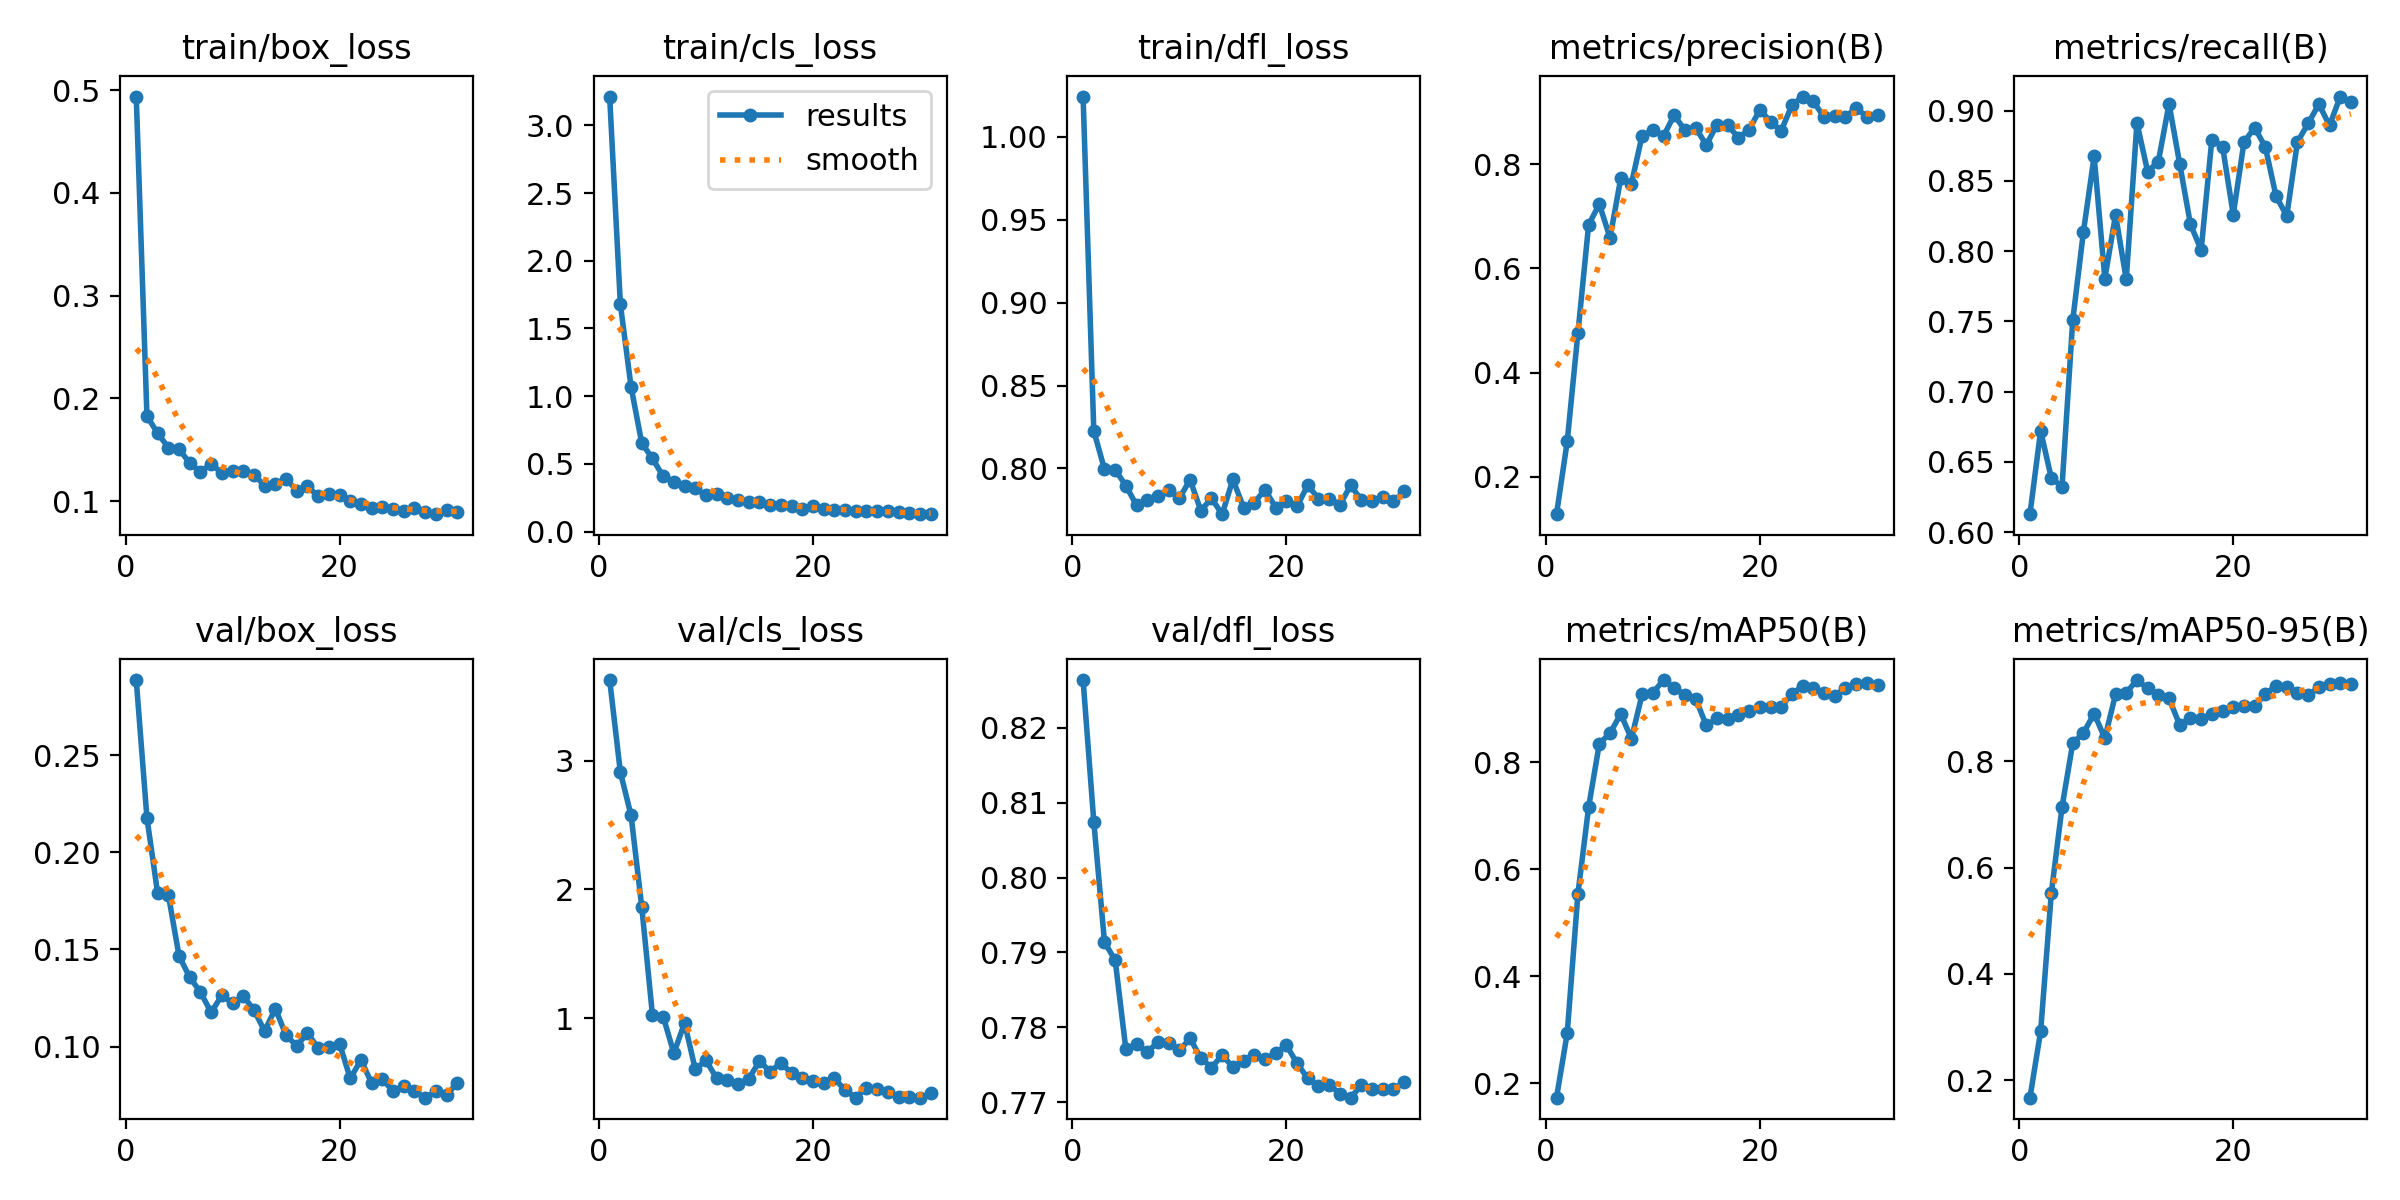

Source data for this figure (header and first rows):
epoch, time, train/box_loss, train/cls_loss, train/dfl_loss, metrics/precision(B), metrics/recall(B), metrics/mAP50(B), metrics/mAP50-95(B), val/box_loss, val/cls_loss, val/dfl_loss, lr/pg0, lr/pg1, lr/pg2
1, 5.244, 0.4938, 3.213, 1.024, 0.1285, 0.6128, 0.173, 0.1668, 0.2887, 3.628, 0.8264, 0.0811, 9.5e-05, 9.5e-05
2, 10.62, 0.1827, 1.679, 0.8227, 0.268, 0.6721, 0.2935, 0.2918, 0.2177, 2.912, 0.8075, 0.06119, 0.0001926, 0.0001926
3, 15.98, 0.1661, 1.069, 0.7995, 0.4759, 0.6383, 0.5541, 0.5524, 0.1789, 2.576, 0.7914, 0.04129, 0.0002877, 0.0002877
4, 21.48, 0.152, 0.6529, 0.7992, 0.6836, 0.6324, 0.7162, 0.714, 0.1781, 1.863, 0.789, 0.02138, 0.0003803, 0.0003803
5, 26.74, 0.1507, 0.54, 0.7896, 0.7236, 0.7508, 0.8347, 0.834, 0.1467, 1.023, 0.777, 0.001471, 0.0004705, 0.0004705
6, 31.86, 0.1369, 0.4078, 0.7777, 0.6586, 0.8139, 0.8545, 0.8533, 0.1356, 1.012, 0.7777, 0.0004691, 0.0004691, 0.0004691
7, 37.17, 0.1285, 0.3655, 0.7812, 0.7727, 0.8675, 0.8904, 0.8897, 0.1281, 0.7274, 0.7766, 0.0004629, 0.0004629, 0.0004629
8, 42.16, 0.1362, 0.3361, 0.7834, 0.7626, 0.7805, 0.8441, 0.8434, 0.1176, 0.963, 0.7781, 0.0004567, 0.0004567, 0.0004567
9, 46.96, 0.1272, 0.318, 0.7869, 0.855, 0.8258, 0.9271, 0.9261, 0.1264, 0.603, 0.7779, 0.0004505, 0.0004505, 0.0004505
10, 52.01, 0.1295, 0.2681, 0.7821, 0.8646, 0.7799, 0.9298, 0.9289, 0.1223, 0.6714, 0.7769, 0.0004443, 0.0004443, 0.0004443
11, 57.33, 0.1291, 0.2772, 0.7932, 0.8539, 0.8912, 0.9538, 0.9529, 0.126, 0.5319, 0.7785, 0.0004381, 0.0004381, 0.0004381
12, 62.57, 0.1257, 0.2479, 0.7746, 0.8942, 0.8566, 0.9387, 0.9374, 0.1189, 0.5195, 0.7759, 0.0004319, 0.0004319, 0.0004319
13, 67.74, 0.115, 0.2302, 0.7819, 0.8651, 0.8638, 0.9262, 0.9253, 0.108, 0.4869, 0.7746, 0.0004258, 0.0004258, 0.0004258
14, 72.85, 0.1163, 0.2185, 0.7724, 0.8699, 0.9048, 0.919, 0.9181, 0.1196, 0.5295, 0.7763, 0.0004196, 0.0004196, 0.0004196
15, 78.09, 0.1218, 0.2149, 0.7934, 0.8368, 0.862, 0.869, 0.8683, 0.1058, 0.665, 0.7747, 0.0004134, 0.0004134, 0.0004134
16, 83.32, 0.1103, 0.1986, 0.7764, 0.8761, 0.8191, 0.8819, 0.8811, 0.1004, 0.5851, 0.7756, 0.0004072, 0.0004072, 0.0004072
17, 88.08, 0.1147, 0.1989, 0.7793, 0.8746, 0.8009, 0.8803, 0.8788, 0.1068, 0.6506, 0.7763, 0.000401, 0.000401, 0.000401
18, 92.8, 0.1045, 0.191, 0.7873, 0.8509, 0.8794, 0.889, 0.8881, 0.09947, 0.5731, 0.7758, 0.0003948, 0.0003948, 0.0003948
19, 97.61, 0.1068, 0.1701, 0.7764, 0.8659, 0.8745, 0.8954, 0.8946, 0.09961, 0.5321, 0.7765, 0.0003886, 0.0003886, 0.0003886
20, 102.3, 0.1064, 0.187, 0.7805, 0.9045, 0.826, 0.9027, 0.9018, 0.1015, 0.511, 0.7776, 0.0003824, 0.0003824, 0.0003824
21, 107.4, 0.09961, 0.17, 0.7772, 0.8818, 0.8775, 0.9042, 0.9033, 0.08359, 0.4923, 0.7752, 0.0003763, 0.0003763, 0.0003763
22, 112.5, 0.09709, 0.1562, 0.79, 0.8642, 0.888, 0.904, 0.9031, 0.09309, 0.5321, 0.7732, 0.0003701, 0.0003701, 0.0003701
23, 118, 0.0929, 0.1622, 0.7817, 0.9133, 0.8741, 0.928, 0.9272, 0.08122, 0.44, 0.7721, 0.0003639, 0.0003639, 0.0003639
24, 123.1, 0.09438, 0.154, 0.7819, 0.9297, 0.8391, 0.9423, 0.9414, 0.08325, 0.3824, 0.7723, 0.0003577, 0.0003577, 0.0003577
25, 128.2, 0.09273, 0.1486, 0.7779, 0.9203, 0.825, 0.9398, 0.9398, 0.07706, 0.4604, 0.7711, 0.0003515, 0.0003515, 0.0003515
26, 133.3, 0.09073, 0.1529, 0.7898, 0.8903, 0.8778, 0.9293, 0.9293, 0.07958, 0.4502, 0.7706, 0.0003453, 0.0003453, 0.0003453
27, 138.2, 0.09289, 0.1484, 0.7811, 0.8917, 0.8909, 0.9239, 0.9239, 0.07691, 0.4259, 0.7722, 0.0003391, 0.0003391, 0.0003391
28, 143.3, 0.08967, 0.1419, 0.7802, 0.8912, 0.9047, 0.9392, 0.9392, 0.07371, 0.3866, 0.7718, 0.0003329, 0.0003329, 0.0003329
29, 148.2, 0.08725, 0.1382, 0.7827, 0.9073, 0.8895, 0.9469, 0.946, 0.07694, 0.3844, 0.7718, 0.0003268, 0.0003268, 0.0003268
30, 153.2, 0.09105, 0.1285, 0.7802, 0.8914, 0.9101, 0.9475, 0.9475, 0.07519, 0.3817, 0.7718, 0.0003206, 0.0003206, 0.0003206
31, 158.4, 0.08893, 0.1283, 0.7861, 0.8937, 0.906, 0.945, 0.945, 0.08115, 0.4148, 0.7726, 0.0003144, 0.0003144, 0.0003144
